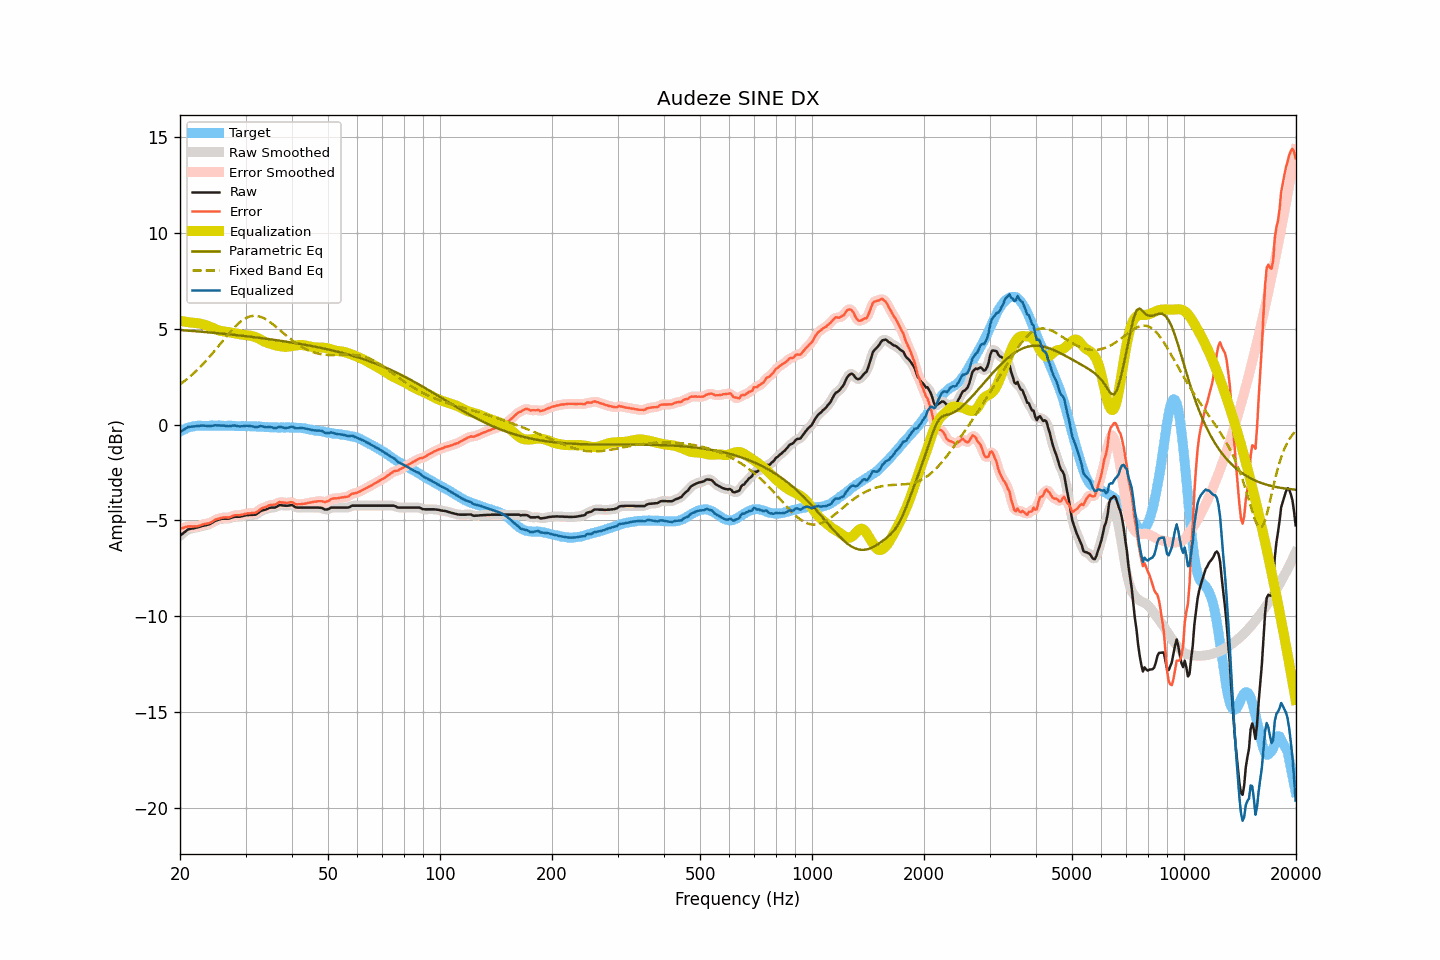

Values plotted in this chart, from the file beside it:
frequency, raw, smoothed, error, error_smoothed, equalization, parametric_eq, fixed_band_eq, equalized_raw, equalized_smoothed, target
20.00, -5.80, -5.81, -5.43, -5.44, 5.42, 4.93, 2.10, -0.39, -0.39, -0.37
20.20, -5.73, -5.73, -5.41, -5.41, 5.40, 4.93, 2.16, -0.33, -0.33, -0.32
20.40, -5.67, -5.66, -5.40, -5.39, 5.39, 4.92, 2.22, -0.29, -0.28, -0.27
20.61, -5.61, -5.60, -5.36, -5.36, 5.37, 4.92, 2.29, -0.23, -0.23, -0.25
20.81, -5.53, -5.54, -5.34, -5.34, 5.36, 4.91, 2.35, -0.17, -0.18, -0.20
21.02, -5.47, -5.48, -5.32, -5.32, 5.35, 4.90, 2.42, -0.13, -0.14, -0.16
21.23, -5.45, -5.45, -5.32, -5.32, 5.33, 4.90, 2.49, -0.12, -0.12, -0.14
21.44, -5.43, -5.43, -5.32, -5.32, 5.32, 4.89, 2.56, -0.11, -0.11, -0.12
21.66, -5.42, -5.42, -5.33, -5.32, 5.32, 4.88, 2.64, -0.11, -0.10, -0.10
21.87, -5.40, -5.40, -5.32, -5.32, 5.31, 4.88, 2.72, -0.09, -0.09, -0.09
22.09, -5.38, -5.39, -5.32, -5.32, 5.30, 4.87, 2.79, -0.08, -0.09, -0.07
22.31, -5.36, -5.36, -5.30, -5.30, 5.29, 4.86, 2.88, -0.07, -0.07, -0.06
22.54, -5.35, -5.34, -5.28, -5.28, 5.28, 4.86, 2.96, -0.07, -0.07, -0.06
22.76, -5.31, -5.32, -5.25, -5.25, 5.26, 4.85, 3.04, -0.06, -0.06, -0.06
22.99, -5.29, -5.30, -5.22, -5.23, 5.24, 4.84, 3.13, -0.06, -0.06, -0.07
23.22, -5.27, -5.27, -5.20, -5.20, 5.22, 4.83, 3.22, -0.06, -0.06, -0.07
23.45, -5.25, -5.26, -5.18, -5.18, 5.19, 4.83, 3.31, -0.06, -0.07, -0.07
23.69, -5.24, -5.24, -5.17, -5.17, 5.16, 4.82, 3.41, -0.07, -0.07, -0.06
23.92, -5.21, -5.21, -5.15, -5.15, 5.13, 4.81, 3.50, -0.08, -0.08, -0.06
24.16, -5.17, -5.17, -5.12, -5.12, 5.10, 4.80, 3.60, -0.08, -0.08, -0.06
24.40, -5.12, -5.12, -5.08, -5.07, 5.06, 4.80, 3.70, -0.06, -0.06, -0.05
24.65, -5.08, -5.07, -5.02, -5.02, 5.02, 4.79, 3.80, -0.05, -0.05, -0.06
24.89, -5.02, -5.03, -4.97, -4.97, 4.99, 4.78, 3.90, -0.04, -0.04, -0.06
25.14, -4.99, -4.99, -4.94, -4.94, 4.95, 4.77, 4.00, -0.05, -0.04, -0.06
25.39, -4.96, -4.96, -4.91, -4.91, 4.92, 4.77, 4.10, -0.05, -0.05, -0.05
25.65, -4.94, -4.94, -4.89, -4.89, 4.89, 4.76, 4.20, -0.05, -0.05, -0.05
25.91, -4.93, -4.93, -4.86, -4.87, 4.88, 4.75, 4.31, -0.05, -0.05, -0.06
26.16, -4.91, -4.92, -4.85, -4.85, 4.86, 4.74, 4.41, -0.05, -0.05, -0.06
26.43, -4.91, -4.92, -4.85, -4.85, 4.85, 4.73, 4.51, -0.06, -0.06, -0.06
26.69, -4.91, -4.92, -4.85, -4.85, 4.84, 4.72, 4.61, -0.07, -0.08, -0.07
26.96, -4.91, -4.91, -4.86, -4.85, 4.83, 4.71, 4.71, -0.09, -0.08, -0.06
27.23, -4.90, -4.89, -4.84, -4.83, 4.81, 4.71, 4.81, -0.08, -0.08, -0.06
27.50, -4.86, -4.86, -4.80, -4.80, 4.80, 4.70, 4.91, -0.07, -0.07, -0.06
27.77, -4.83, -4.84, -4.76, -4.77, 4.78, 4.69, 5.00, -0.05, -0.06, -0.07
28.05, -4.81, -4.82, -4.74, -4.74, 4.77, 4.68, 5.09, -0.05, -0.05, -0.07
28.33, -4.81, -4.81, -4.73, -4.73, 4.75, 4.67, 5.17, -0.07, -0.07, -0.08
28.62, -4.81, -4.81, -4.73, -4.73, 4.73, 4.66, 5.25, -0.08, -0.08, -0.09
28.90, -4.81, -4.81, -4.74, -4.73, 4.71, 4.65, 5.32, -0.10, -0.09, -0.08
29.19, -4.79, -4.80, -4.71, -4.71, 4.70, 4.64, 5.39, -0.09, -0.10, -0.09
29.48, -4.77, -4.78, -4.70, -4.70, 4.69, 4.63, 5.45, -0.09, -0.09, -0.07
29.78, -4.75, -4.75, -4.67, -4.68, 4.68, 4.62, 5.51, -0.08, -0.08, -0.08
30.08, -4.74, -4.74, -4.66, -4.66, 4.67, 4.61, 5.56, -0.07, -0.07, -0.07
30.38, -4.72, -4.73, -4.64, -4.64, 4.66, 4.60, 5.60, -0.07, -0.07, -0.09
30.68, -4.72, -4.72, -4.64, -4.63, 4.65, 4.59, 5.63, -0.08, -0.07, -0.09
30.99, -4.71, -4.72, -4.62, -4.63, 4.63, 4.58, 5.66, -0.08, -0.08, -0.09
31.30, -4.71, -4.72, -4.62, -4.63, 4.62, 4.57, 5.67, -0.10, -0.10, -0.09
31.61, -4.70, -4.71, -4.61, -4.61, 4.59, 4.56, 5.68, -0.11, -0.12, -0.09
31.93, -4.70, -4.69, -4.61, -4.59, 4.56, 4.55, 5.67, -0.14, -0.13, -0.10
32.24, -4.65, -4.65, -4.54, -4.55, 4.53, 4.54, 5.67, -0.13, -0.12, -0.11
32.57, -4.60, -4.59, -4.49, -4.49, 4.49, 4.53, 5.65, -0.11, -0.11, -0.10
32.89, -4.52, -4.53, -4.42, -4.43, 4.44, 4.52, 5.63, -0.08, -0.09, -0.10
33.22, -4.48, -4.49, -4.37, -4.38, 4.40, 4.51, 5.59, -0.09, -0.09, -0.12
33.55, -4.46, -4.46, -4.34, -4.34, 4.35, 4.50, 5.56, -0.11, -0.11, -0.12
33.89, -4.44, -4.44, -4.31, -4.31, 4.31, 4.49, 5.51, -0.14, -0.13, -0.13
34.23, -4.41, -4.41, -4.29, -4.28, 4.28, 4.47, 5.46, -0.14, -0.13, -0.13
34.57, -4.37, -4.38, -4.24, -4.24, 4.25, 4.46, 5.41, -0.13, -0.13, -0.14
34.92, -4.35, -4.35, -4.20, -4.21, 4.22, 4.45, 5.35, -0.12, -0.13, -0.14
35.27, -4.33, -4.34, -4.19, -4.19, 4.19, 4.44, 5.29, -0.14, -0.14, -0.15
35.62, -4.33, -4.34, -4.19, -4.19, 4.17, 4.43, 5.22, -0.17, -0.17, -0.15
35.97, -4.33, -4.32, -4.18, -4.17, 4.14, 4.42, 5.15, -0.19, -0.18, -0.15
... 635 more rows
